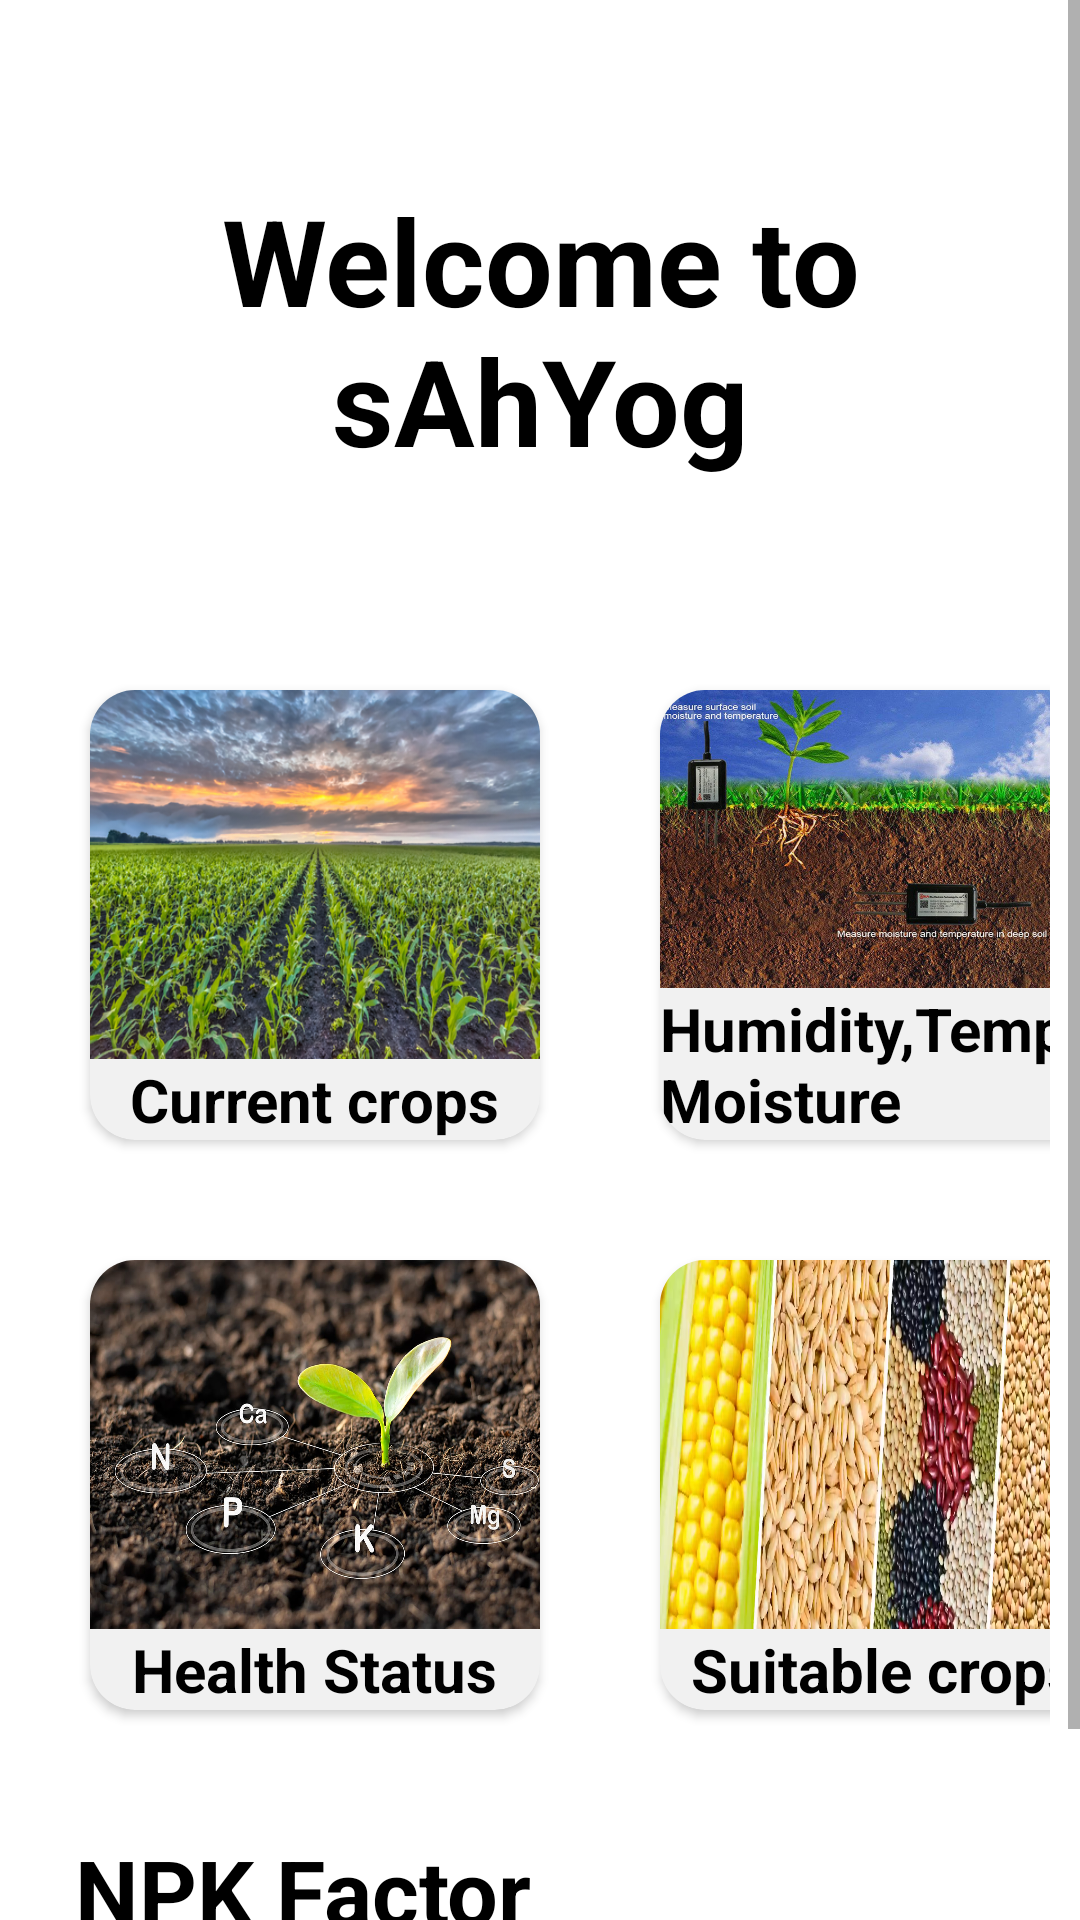

This screen was rendered from an Android layout file. Write that file and the resources it references.
<!-- AndroidManifest.xml: application theme Theme.SAhYog -->
<!-- res/layout/activity_dashboard.xml -->
<?xml version="1.0" encoding="utf-8"?>
<ScrollView xmlns:android="http://schemas.android.com/apk/res/android"
    xmlns:app="http://schemas.android.com/apk/res-auto"
    xmlns:tools="http://schemas.android.com/tools"
    android:layout_width="match_parent"
    android:layout_height="match_parent"
    tools:context=".Dashboard">
<LinearLayout
    android:layout_width="match_parent"
    android:layout_height="match_parent"
    android:layout_margin="10dp"
    android:orientation="vertical">
    <TextView
        android:layout_width="wrap_content"
        android:layout_height="wrap_content"
        android:text="Welcome to sAhYog"
        android:textStyle="bold"
        android:textColor="@color/black"
        android:layout_gravity="center"
        android:gravity="center"
        android:textSize="40sp"
        android:layout_marginBottom="50dp"
        android:layout_marginTop="50dp"/>
    <LinearLayout
        android:layout_width="match_parent"
        android:layout_height="wrap_content"
        android:layout_weight="1"
        android:orientation="horizontal">
    <androidx.cardview.widget.CardView
        android:layout_width="150dp"
        android:layout_height="150dp"
        app:cardCornerRadius="15dp"
        android:backgroundTint="#f1f1f1"
        android:layout_gravity="center"
        android:layout_margin="20sp">
        <LinearLayout
            android:layout_width="match_parent"
            android:layout_height="match_parent"
            android:orientation="vertical">
            <ImageView
                android:layout_width="wrap_content"
                android:layout_height="wrap_content"
                android:layout_weight="1"
                android:src="@drawable/current"
                android:scaleType="fitXY"/>
            <TextView
                android:layout_width="wrap_content"
                android:layout_height="wrap_content"
                android:text="Current crops"
                android:textSize="20sp"
                android:textStyle="bold"
                android:textColor="@color/black"
                android:textAlignment="center"
                android:layout_gravity="center"/>
        </LinearLayout>
    </androidx.cardview.widget.CardView>
    <androidx.cardview.widget.CardView
        android:layout_width="150dp"
        android:layout_height="150dp"
        app:cardCornerRadius="15dp"
        android:backgroundTint="#f1f1f1"
        android:layout_gravity="center"
        android:layout_margin="20sp">
        <LinearLayout
            android:layout_width="match_parent"
            android:layout_height="match_parent"
            android:orientation="vertical">
            <ImageView
                android:layout_width="wrap_content"
                android:layout_height="wrap_content"
                android:layout_weight="1"
                android:src="@drawable/temp_moisture"
                android:scaleType="fitXY"/>
            <TextView
                android:layout_width="wrap_content"
                android:layout_height="wrap_content"
                android:text="Humidity,Temp.,Moisture"
                android:textSize="20sp"
                android:textStyle="bold"
                android:textColor="@color/black"
                android:textAlignment="center"
                android:layout_gravity="center"/>
        </LinearLayout>
    </androidx.cardview.widget.CardView>
    </LinearLayout>
    <LinearLayout
        android:layout_width="match_parent"
        android:layout_height="wrap_content"
        android:layout_weight="1"
        android:orientation="horizontal">
    <androidx.cardview.widget.CardView
        android:layout_width="150dp"
        android:layout_height="150dp"
        app:cardCornerRadius="15dp"
        android:backgroundTint="#f1f1f1"
        android:layout_gravity="center"
        android:layout_margin="20sp">
        <LinearLayout
            android:layout_width="match_parent"
            android:layout_height="match_parent"
            android:orientation="vertical">
            <ImageView
                android:layout_width="wrap_content"
                android:layout_height="wrap_content"
                android:layout_weight="1"
                android:src="@drawable/health"
                android:scaleType="fitXY"/>
            <TextView
                android:layout_width="wrap_content"
                android:layout_height="wrap_content"
                android:text="Health Status"
                android:textSize="20sp"
                android:textStyle="bold"
                android:textColor="@color/black"
                android:textAlignment="center"
                android:layout_gravity="center"/>
        </LinearLayout>
    </androidx.cardview.widget.CardView>
    <androidx.cardview.widget.CardView
        android:layout_width="150dp"
        android:layout_height="150dp"
        app:cardCornerRadius="15dp"
        android:backgroundTint="#f1f1f1"
        android:layout_gravity="center"
        android:onClick="suitable"
        android:layout_margin="20sp">
        <LinearLayout
            android:layout_width="match_parent"
            android:layout_height="match_parent"
            android:orientation="vertical">
        <ImageView
            android:layout_width="wrap_content"
            android:layout_height="wrap_content"
            android:layout_weight="1"
            android:src="@drawable/suitable_crops"
            android:scaleType="fitXY"/>
        <TextView
            android:layout_width="wrap_content"
            android:layout_height="wrap_content"
            android:text="Suitable crops"
            android:textSize="20sp"
            android:textStyle="bold"
            android:textColor="@color/black"
            android:textAlignment="center"
            android:layout_gravity="center"/>
        </LinearLayout>
    </androidx.cardview.widget.CardView>
        <androidx.cardview.widget.CardView
            android:layout_width="150dp"
            android:layout_height="150dp"
            app:cardCornerRadius="15dp"
            android:backgroundTint="#f1f1f1"
            android:layout_gravity="center"
            android:onClick="suitable"
            android:layout_margin="20sp">
            <LinearLayout
                android:layout_width="match_parent"
                android:layout_height="match_parent"
                android:orientation="vertical">
                <ImageView
                    android:layout_width="wrap_content"
                    android:layout_height="wrap_content"
                    android:layout_weight="1"
                    android:src="@drawable/suitable_crops"
                    android:scaleType="fitXY"/>
                <TextView
                    android:layout_width="wrap_content"
                    android:layout_height="wrap_content"
                    android:text="Suitable crops"
                    android:textSize="20sp"
                    android:textStyle="bold"
                    android:textColor="@color/black"
                    android:textAlignment="center"
                    android:layout_gravity="center"/>
            </LinearLayout>
        </androidx.cardview.widget.CardView>
        <androidx.cardview.widget.CardView
            android:layout_width="150dp"
            android:layout_height="150dp"
            app:cardCornerRadius="15dp"
            android:backgroundTint="#f1f1f1"
            android:layout_gravity="center"
            android:onClick="suitable"
            android:layout_margin="20sp">
            <LinearLayout
                android:layout_width="match_parent"
                android:layout_height="match_parent"
                android:orientation="vertical">
                <ImageView
                    android:layout_width="wrap_content"
                    android:layout_height="wrap_content"
                    android:layout_weight="1"
                    android:src="@drawable/suitable_crops"
                    android:scaleType="fitXY"/>
                <TextView
                    android:layout_width="wrap_content"
                    android:layout_height="wrap_content"
                    android:text="Suitable crops"
                    android:textSize="20sp"
                    android:textStyle="bold"
                    android:textColor="@color/black"
                    android:textAlignment="center"
                    android:layout_gravity="center"/>
            </LinearLayout>
        </androidx.cardview.widget.CardView>
    </LinearLayout>
    <TextView
        android:layout_width="match_parent"
        android:layout_height="match_parent"
        android:text="NPK Factor"
        android:textSize="30sp"
        android:textStyle="bold"
        android:textColor="@color/black"
        android:layout_gravity="center"
        android:gravity="left"
        android:layout_marginStart="10dp"
        android:layout_marginTop="20dp"/>
    <TextView
        android:layout_width="match_parent"
        android:layout_height="match_parent"
        android:text="Weather"
        android:textSize="30sp"
        android:textStyle="bold"
        android:textColor="@color/material_dynamic_primary10"
        android:layout_gravity="center"
        android:gravity="left"
        android:layout_marginStart="10dp"
        android:onClick="Weather"
        android:layout_marginTop="20dp"/>
</LinearLayout>
</ScrollView>
<!-- resources referenced by this layout -->
<resources>
  <!-- drawable current: webp bitmap (drawable-v24, 281704 bytes) -->
  <!-- drawable health: jpg bitmap (drawable-v24, 211588 bytes) -->
  <!-- drawable suitable_crops: webp bitmap (drawable-v24, 50192 bytes) -->
  <!-- drawable temp_moisture: jpg bitmap (drawable-v24, 265379 bytes) -->
  <style name="Theme.SAhYog" parent="Theme.MaterialComponents.DayNight.DarkActionBar">
          
          <item name="colorPrimary">@color/purple_500</item>
          <item name="colorPrimaryVariant">@color/purple_700</item>
          <item name="colorOnPrimary">@color/white</item>
          
          <item name="colorSecondary">@color/teal_200</item>
          <item name="colorSecondaryVariant">@color/teal_700</item>
          <item name="colorOnSecondary">@color/black</item>
          
          <item name="android:statusBarColor" tools:targetApi="l">?attr/colorPrimaryVariant</item>
          
      </style>
  <!-- not gathered from this repository: default colours our renderer supplied (Android Studio template values) -->
  <color name="purple_500">#FF6200EE</color>
  <color name="purple_700">#FF3700B3</color>
  <color name="teal_200">#FF03DAC5</color>
  <color name="teal_700">#FF018786</color>
  <color name="black">#FF000000</color>
  <color name="white">#FFFFFFFF</color>
</resources>
